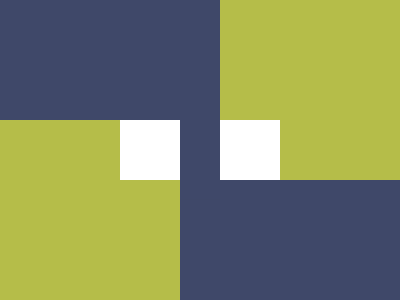

Give the HTML and CSS whose rendering is this image.


<style>*{margin:120;box-shadow:64q -64q 0 64q#B5BD49,5ch 64q 0 5pc#3F4869;*{margin:0 100 0 0;scale:-1}}</style>

<!-- <style>*{border-image:conic-gradient(at 1%99%,#B5BD49 25%,#3F4869 0)1%/40%54.7%40%18.5%;margin:0 0 0 180;*{margin:0 180 0-180;scale:-1; -->
<!-- <style>*{margin:120;scale:-1;box-shadow:64q -64q 0 64q#B5BD49,91q 0 0 7lh#3F4869;*{margin:0 100 0 0 -->
